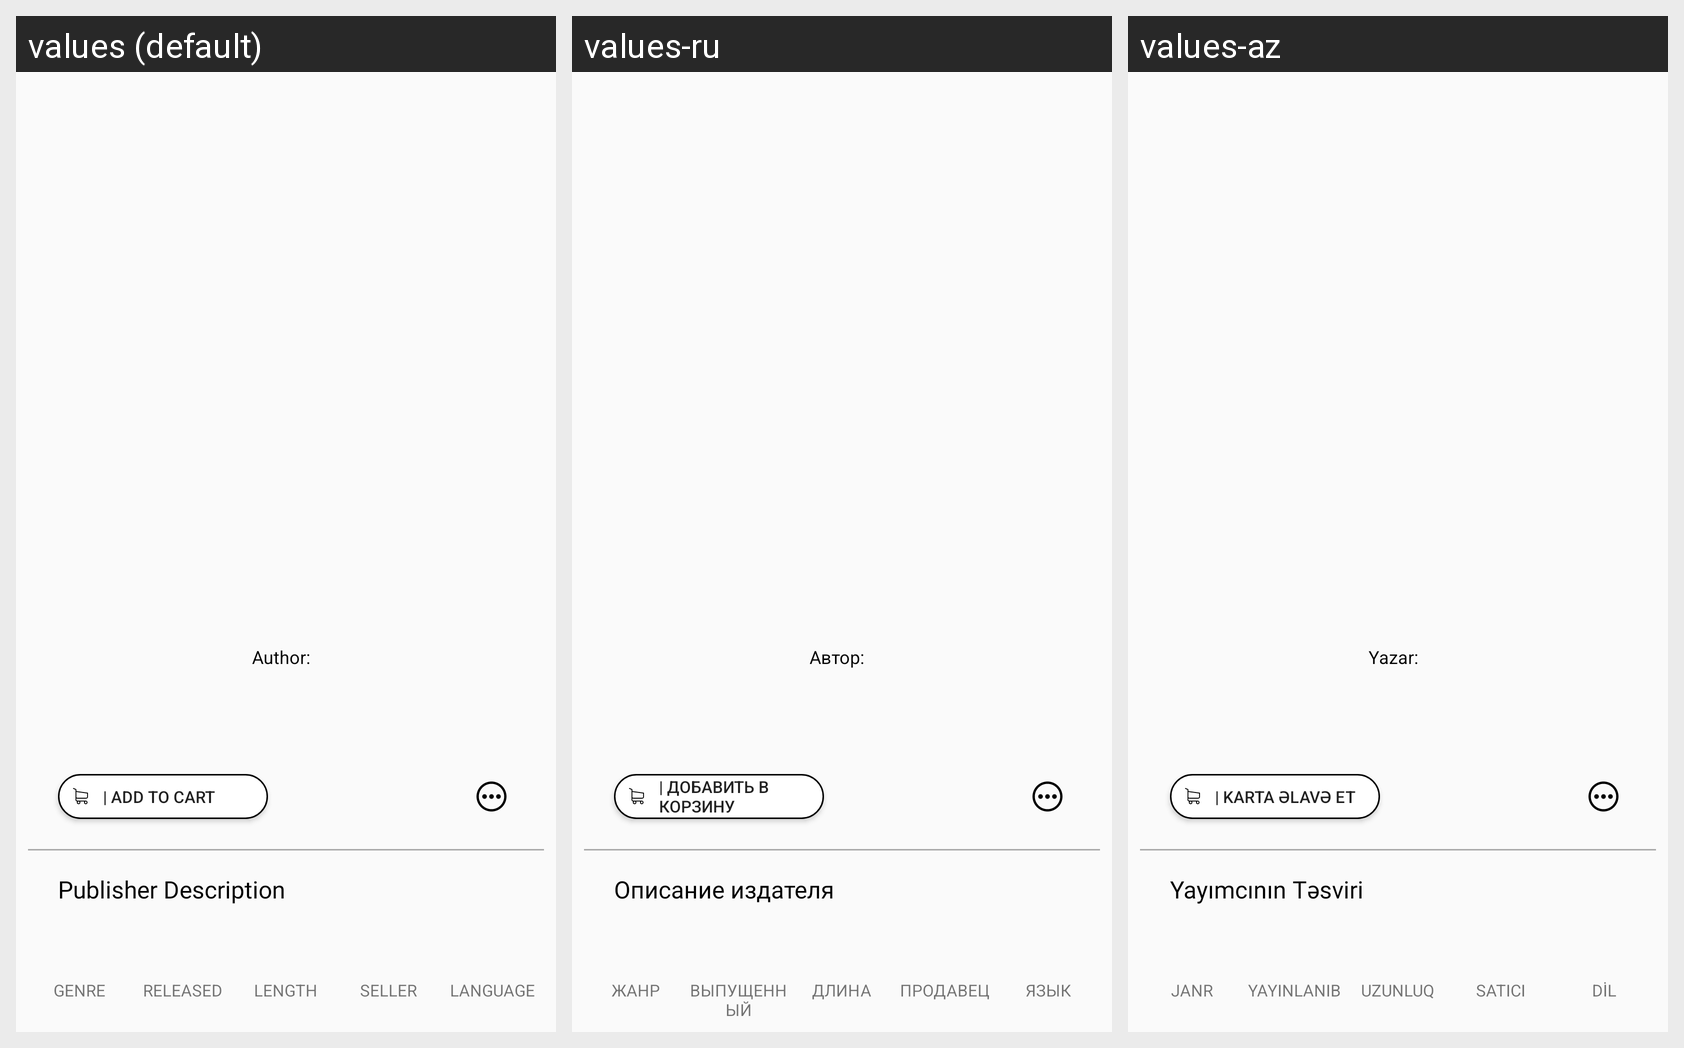

Locale-by-locale string values for the Android screen shown in this grid:
Android screen res/layout/fragment_detailed_book.xml rendered under 3 locales, left to right: values (default), values-ru, values-az. Device: Nexus 5 (rendered at 1080×1920; each locale shown at half size, 540×960, under a caption strip naming it); theme AppTheme.
Strings drawn on this screen, with the default value and each locale's value (text and hints the layout hard-codes, and strings that could not be matched under every locale, appear in the picture but are not listed):

genre
  values: GENRE
  values-ru: ЖАНР
  values-az: JANR

released
  values: RELEASED
  values-ru: ВЫПУЩЕННЫЙ
  values-az: YAYINLANIB

length
  values: LENGTH
  values-ru: ДЛИНА
  values-az: UZUNLUQ

seller
  values: SELLER
  values-ru: ПРОДАВЕЦ
  values-az: SATICI

language
  values: LANGUAGE
  values-ru: ЯЗЫК
  values-az: DİL

publisher_description
  values: Publisher Description
  values-ru: Описание издателя
  values-az: Yayımcının Təsviri

_add_to_card
  values: | Add to cart
  values-ru: | Добавить в корзину
  values-az: | Karta əlavə et

_author_dt
  values: Author:  
  values-ru: Автор:  
  values-az: Yazar:
